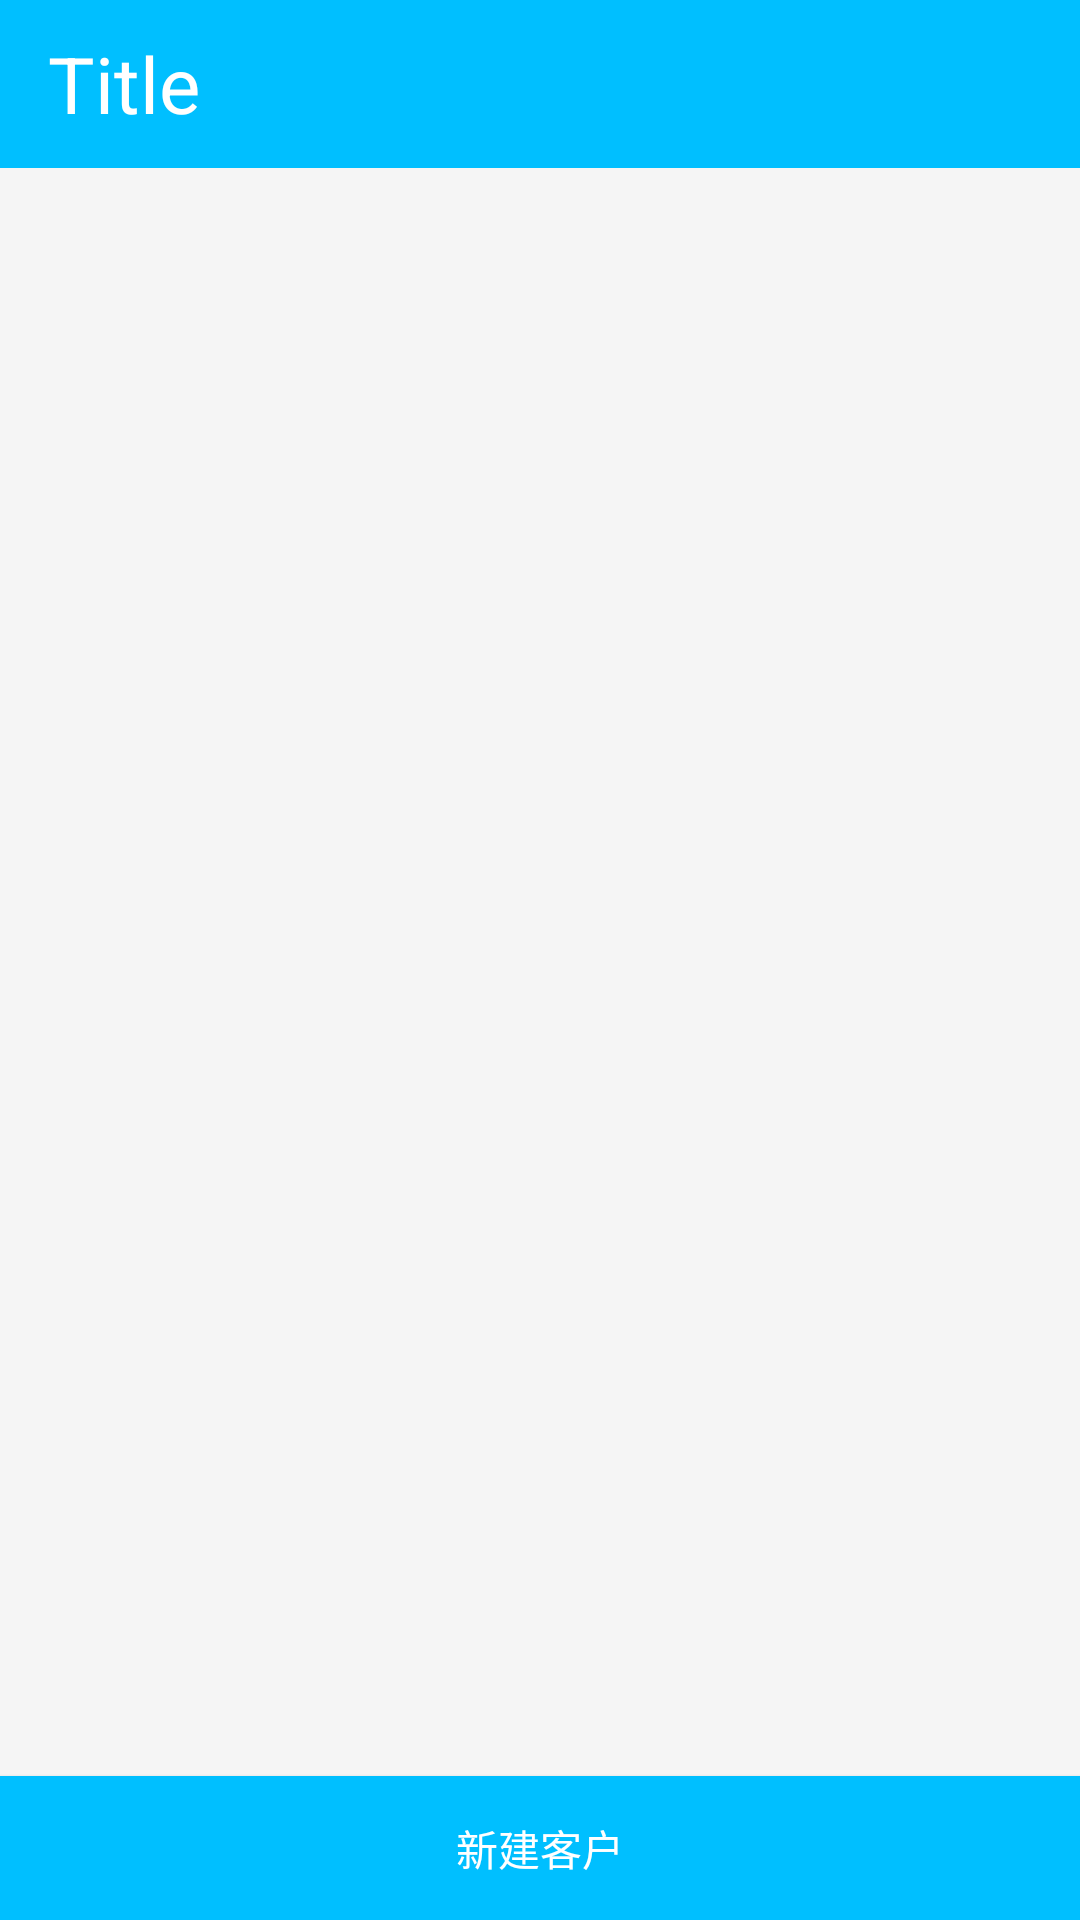

Here is an Android app screen rendered from its layout file. Give the layout XML and the strings, colors and styles it references.
<!-- AndroidManifest.xml: application theme AppTheme -->
<!-- res/layout/customer.xml -->
<?xml version="1.0" encoding="utf-8"?>
<RelativeLayout xmlns:android="http://schemas.android.com/apk/res/android"
    android:layout_width="match_parent"
    android:layout_height="match_parent"
    android:background="@color/WhiteSmoke">

    <android.support.v7.widget.Toolbar
        android:id="@+id/customer_toolbar"
        android:layout_width="match_parent"
        android:layout_height="?attr/actionBarSize"
        android:layout_alignParentTop="true"
        android:background="@color/DeepSkyBlue">

        <TextView
            android:id="@+id/customer_toolbar_title"
            android:layout_width="match_parent"
            android:layout_height="match_parent"
            android:layout_centerInParent="true"
            android:gravity="center|left"
            android:text="Title"
            android:textColor="@color/white"
            android:textSize="26sp" />
    </android.support.v7.widget.Toolbar>

    <ListView
        android:id="@+id/customer_list"
        android:layout_width="wrap_content"
        android:layout_height="wrap_content"
        android:layout_below="@+id/customer_toolbar"
        android:layout_centerHorizontal="true" />

    <Button
        android:id="@+id/customer_add_btn"
        android:layout_width="match_parent"
        android:layout_height="wrap_content"
        android:layout_alignParentBottom="true"
        android:layout_centerHorizontal="true"
        android:background="@color/DeepSkyBlue"
        android:text="新建客户" />

</RelativeLayout>
<!-- resources referenced by this layout -->
<resources>
  <color name="DeepSkyBlue">#00BFFF</color>
  <color name="WhiteSmoke">#F5F5F5</color>
  <color name="white">#FFFFFF</color>
  <style name="AppTheme" parent="AppTheme.Base">
          <item name="tabView">@style/MyTabView</item>
      </style>
  <style name="AppTheme.Base" parent="Theme.AppCompat">
          <item name="windowActionBar">false</item>
          <item name="windowNoTitle">true</item>
      </style>
  <style name="MyTabView" parent="TabView">
          <item name="iconWidth">28dp</item>
          <item name="iconHeight">28dp</item>
      </style>
</resources>
